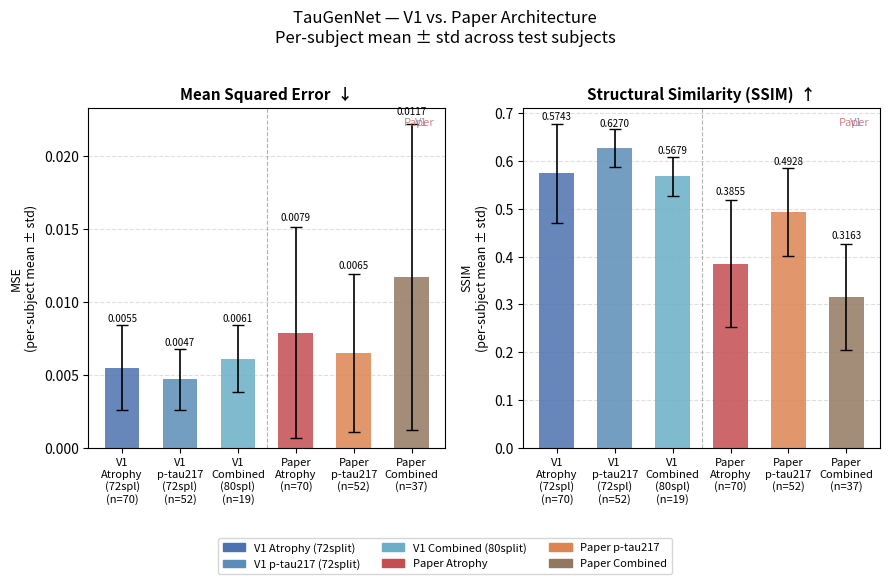

This figure's Python source:
"""
model_comparison.py — V1 vs paper-architecture model comparison figure.

Produces: results/figures/model_comparison.png

Metrics shown (all per-subject mean ± std):
  MSE   — mean squared error per voxel
  SSIM  — structural similarity index
  NRMSE — |mean_real - mean_gen| / mean_real  (whole-image, per subject)
  PSNR  — 10*log10(1 / MSE_i) in dB  (per subject, then averaged)

NRMSE and PSNR require re-running evaluate.py (updated to compute them).
Placeholder (None) entries will be skipped in the figure.

After running updated eval_{all,paper}.slurm, fill in the Mean NRMSE/PSNR
values printed as "Mean NRMSE: X ± Y" and "Mean PSNR: X ± Y".
"""

import numpy as np
import matplotlib
matplotlib.use("Agg")
import matplotlib.pyplot as plt
import os

# ── Per-subject metrics (mean, std) ──────────────────────────────────────────
# Source: eval_all_3250697.out  (V1 models — Mean* = all test subjects after fix)
#         eval_paper_3252131.out (Paper models — Mean* = all test subjects)
#
# NRMSE / PSNR: fill in after re-running updated evaluate.py.
# Set to None to omit that panel for a given model.

MODELS = {
    "V1\nAtrophy\n(72spl)": {
        "n_test": 70,
        "mse":   (0.0055, 0.0029),
        "ssim":  (0.5743, 0.1033),
        "nrmse": (None, None),   # TODO: re-run eval
        "psnr":  (None, None),
    },
    "V1\np-tau217\n(72spl)": {
        "n_test": 52,
        "mse":   (0.0047, 0.0021),
        "ssim":  (0.6270, 0.0388),
        "nrmse": (None, None),
        "psnr":  (None, None),
    },
    "V1\nCombined\n(80spl)": {
        "n_test": 19,
        "mse":   (0.0061, 0.0023),
        "ssim":  (0.5679, 0.0412),
        "nrmse": (None, None),
        "psnr":  (None, None),
    },
    "Paper\nAtrophy": {
        "n_test": 70,
        "mse":   (0.0079, 0.0072),
        "ssim":  (0.3855, 0.1333),
        "nrmse": (None, None),
        "psnr":  (None, None),
    },
    "Paper\np-tau217": {
        "n_test": 52,
        "mse":   (0.0065, 0.0054),
        "ssim":  (0.4928, 0.0914),
        "nrmse": (None, None),
        "psnr":  (None, None),
    },
    "Paper\nCombined": {
        "n_test": 37,
        "mse":   (0.0117, 0.0105),
        "ssim":  (0.3163, 0.1110),
        "nrmse": (None, None),
        "psnr":  (None, None),
    },
}

# ── Colors: V1 = cool blues, Paper = warm reds ───────────────────────────────
COLORS = [
    "#4C72B0", "#5B8DB8", "#6AAEC7",   # V1: atrophy, ptau217, combined
    "#C44E52", "#DD8452", "#937860",   # Paper: atrophy, ptau217, combined
]

ARROW = "↓"   # ↓ lower is better
ARROW_UP = "↑"  # ↑ higher is better


def _panel(ax, metric_key, ylabel, title, lower_is_better=True):
    """Draw one grouped bar panel for a given metric key."""
    means, stds, labels, colors = [], [], [], []
    for (label, cfg), color in zip(MODELS.items(), COLORS):
        m, s = cfg[metric_key]
        if m is None:
            continue
        means.append(m)
        stds.append(s)
        labels.append(f"{label}\n(n={cfg['n_test']})")
        colors.append(color)

    if not means:
        ax.text(0.5, 0.5, "Pending re-run of evaluate.py",
                ha="center", va="center", transform=ax.transAxes, fontsize=10,
                color="gray", style="italic")
        ax.set_title(title, fontsize=11)
        ax.axis("off")
        return

    x = np.arange(len(means))
    bars = ax.bar(x, means, color=colors, alpha=0.85, width=0.6)
    ax.errorbar(x, means, yerr=stds, fmt="none", color="black",
                capsize=4, linewidth=1.2)

    arrow = ARROW if lower_is_better else ARROW_UP
    ax.set_title(f"{title}  {arrow}", fontsize=11, fontweight="bold")
    ax.set_ylabel(f"{ylabel}\n(per-subject mean ± std)", fontsize=9)
    ax.set_xticks(x)
    ax.set_xticklabels(labels, fontsize=8)
    ax.yaxis.grid(True, linestyle="--", alpha=0.4)
    ax.set_axisbelow(True)

    for bar, v, s in zip(bars, means, stds):
        ax.text(bar.get_x() + bar.get_width() / 2,
                bar.get_height() + s * 1.05,
                f"{v:.4f}" if metric_key != "psnr" else f"{v:.1f}",
                ha="center", va="bottom", fontsize=7, rotation=0)

    # Dashed line separating V1 from Paper
    if len(means) == 6:
        ax.axvline(2.5, color="gray", linestyle="--", linewidth=0.8, alpha=0.6)
        ax.text(0.95, 0.97, "V1", transform=ax.transAxes, ha="right", va="top",
                fontsize=8, color="#4C72B0", alpha=0.7)
        ax.text(0.97, 0.97, "Paper", transform=ax.transAxes, ha="right", va="top",
                fontsize=8, color="#C44E52", alpha=0.7)


def make_figure(save_path="results/figures/model_comparison.png"):
    metrics = [
        ("mse",   "MSE",   "Mean Squared Error",            True),
        ("ssim",  "SSIM",  "Structural Similarity (SSIM)",  False),
        ("nrmse", "NRMSE", "Normalised RMSE",               True),
        ("psnr",  "PSNR",  "Peak SNR (dB)",                 False),
    ]

    # Only show panels where at least one model has a value
    active = [(k, yl, t, lib) for k, yl, t, lib in metrics
              if any(cfg[k][0] is not None for cfg in MODELS.values())]

    n_panels = max(len(active), 2)   # always at least 2
    fig, axes = plt.subplots(1, n_panels, figsize=(4.5 * n_panels, 5))
    if n_panels == 1:
        axes = [axes]

    for ax, (key, ylabel, title, lib) in zip(axes, active):
        _panel(ax, key, ylabel, title, lower_is_better=lib)

    fig.suptitle(
        "TauGenNet — V1 vs. Paper Architecture\n"
        "Per-subject mean ± std across test subjects",
        fontsize=12, y=1.02
    )

    from matplotlib.patches import Patch
    legend_handles = [
        Patch(color="#4C72B0", label="V1 Atrophy (72split)"),
        Patch(color="#5B8DB8", label="V1 p-tau217 (72split)"),
        Patch(color="#6AAEC7", label="V1 Combined (80split)"),
        Patch(color="#C44E52", label="Paper Atrophy"),
        Patch(color="#DD8452", label="Paper p-tau217"),
        Patch(color="#937860", label="Paper Combined"),
    ]
    fig.legend(handles=legend_handles, loc="lower center",
               ncol=3, fontsize=8, bbox_to_anchor=(0.5, -0.12))

    plt.tight_layout()
    os.makedirs(os.path.dirname(save_path), exist_ok=True)
    plt.savefig(save_path, dpi=200, bbox_inches="tight")
    plt.close()
    print(f"Saved → {save_path}")


if __name__ == "__main__":
    make_figure()
